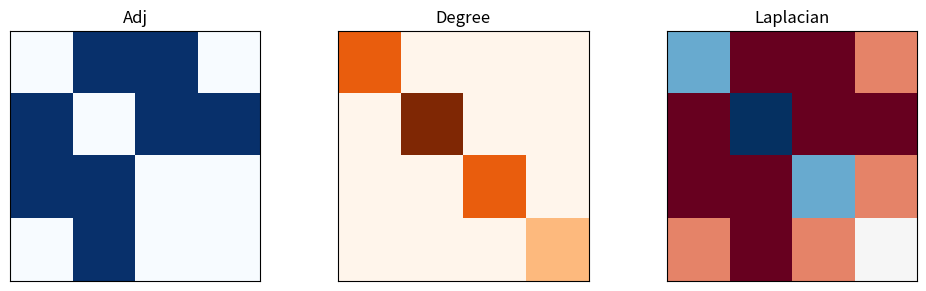

This chart was generated by the following Python code:
import numpy as np
A=np.array([[0,1,1,0],[1,0,1,1],[1,1,0,0],[0,1,0,0]],float)
degree=A.sum(axis=1); D=np.diag(degree); L=D-A
print('Adj:\n',A,'\nDegree:',degree,'\nLaplacian:\n',L)

import matplotlib.pyplot as plt
fig,axes=plt.subplots(1,3,figsize=(10,3))
axes[0].imshow(A,cmap='Blues'); axes[0].set_title('Adj')
axes[1].imshow(D,cmap='Oranges'); axes[1].set_title('Degree')
axes[2].imshow(L,cmap='RdBu'); axes[2].set_title('Laplacian')
for ax in axes: ax.set_xticks([]); ax.set_yticks([])
plt.tight_layout(); plt.show()
